Photos from the image-classification dataset "main" in the GitHub repository CodeFreak2186/deeptech2026-Quadbits. Its 7 classes are: bridge defect, clean - no defect, etch defect, open circuit defect, particle contamination, scratch defect, thermal defect.

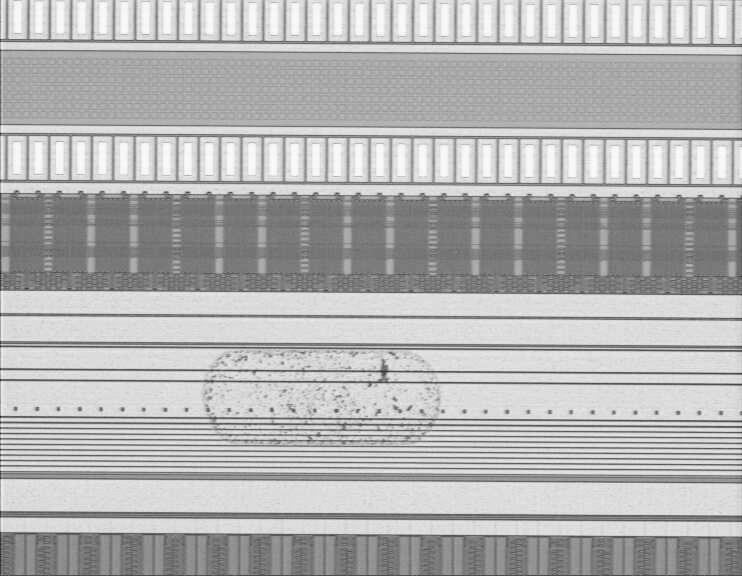
Label: particle contamination

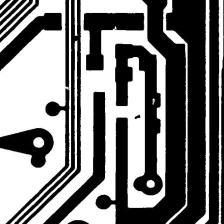
Label: open circuit defect

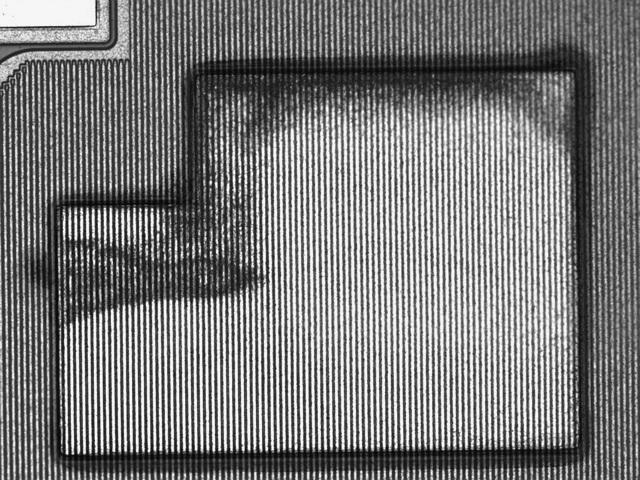
Label: thermal defect

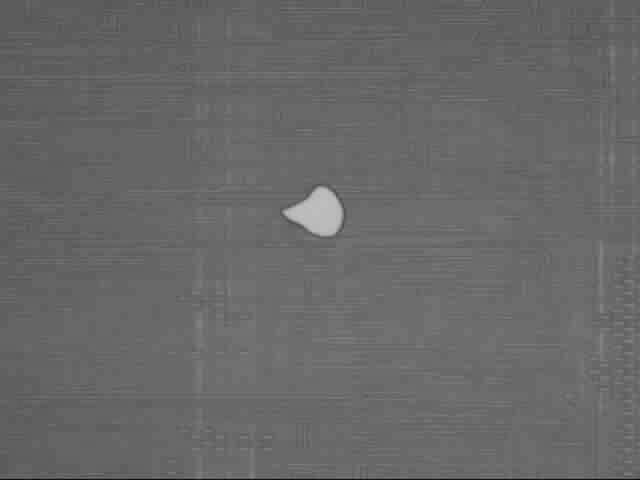
Label: etch defect

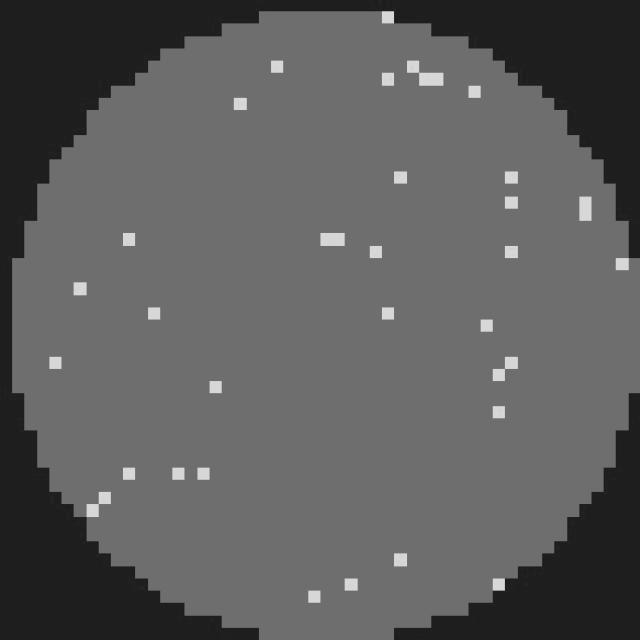
Label: clean - no defect

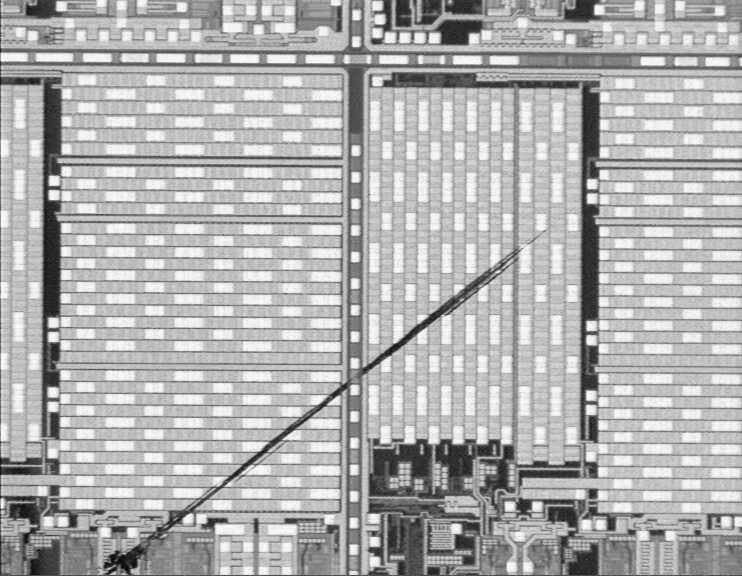
Label: scratch defect
